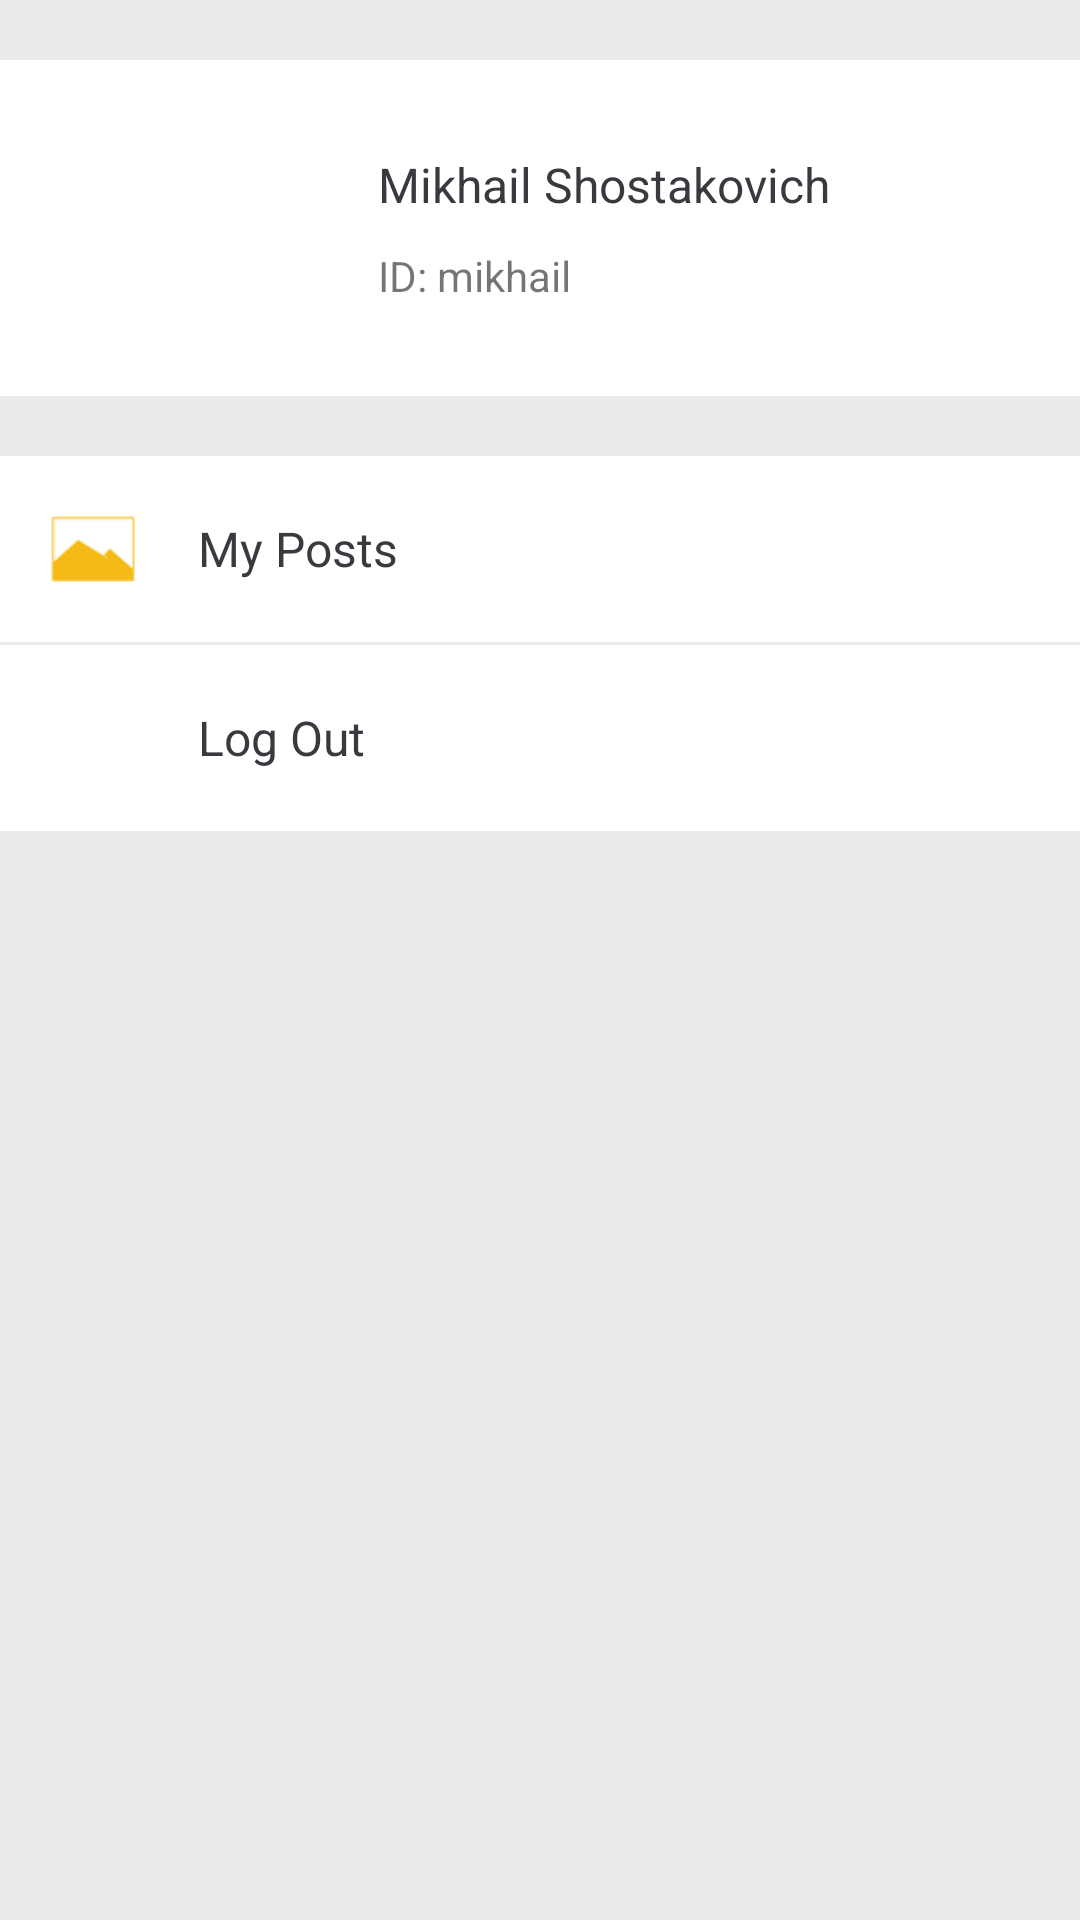

Produce the Android XML layout that renders to this screen, including the resource entries it uses.
<!-- AndroidManifest.xml: application theme AppTheme -->
<!-- res/layout/fragment_profile.xml -->
<LinearLayout xmlns:android="http://schemas.android.com/apk/res/android"
    xmlns:tools="http://schemas.android.com/tools"
    android:layout_width="match_parent"
    android:layout_height="match_parent"
    android:orientation="vertical"
    tools:context="com.brasco.simwechat.fragment.ProfileFragment"
    android:background="@color/chatBackground">

    <LinearLayout
        android:id="@+id/button_profile"
        android:layout_width="match_parent"
        android:layout_height="wrap_content"
        android:layout_marginTop="20dp"
        android:orientation="horizontal"
        android:paddingLeft="@dimen/activity_horizontal_margin"
        android:paddingRight="@dimen/activity_horizontal_margin"
        android:paddingTop="@dimen/activity_vertical_margin"
        android:paddingBottom="@dimen/activity_vertical_margin"
        android:background="@color/inputBackground">
        <ImageView
            android:id="@+id/profile_image"
            android:layout_width="80dp"
            android:layout_height="80dp"
            android:layout_gravity="center_vertical"
            android:scaleType="centerCrop"
            android:focusableInTouchMode="false"/>
        <LinearLayout
            android:layout_width="match_parent"
            android:layout_height="wrap_content"
            android:layout_gravity="center_vertical"
            android:layout_marginLeft="30dp"
            android:orientation="vertical">
            <LinearLayout
                android:layout_width="wrap_content"
                android:layout_height="wrap_content"
                android:layout_marginBottom="10dp">
                <TextView
                    android:id="@+id/profile_name"
                    android:layout_width="match_parent"
                    android:layout_height="wrap_content"
                    android:text="Mikhail Shostakovich"
                    android:textSize="16sp"
                    android:textColor="@color/textViewColor"
                    android:focusableInTouchMode="false"/>
            </LinearLayout>
            <LinearLayout
                android:layout_width="wrap_content"
                android:layout_height="wrap_content">
                <TextView
                    android:layout_width="wrap_content"
                    android:layout_height="wrap_content"
                    android:text="ID: "
                    android:focusableInTouchMode="false"/>
                <TextView
                    android:id="@+id/txt_id"
                    android:layout_width="wrap_content"
                    android:layout_height="wrap_content"
                    android:text="mikhail"
                    android:focusableInTouchMode="false"/>
            </LinearLayout>
        </LinearLayout>
    </LinearLayout>

    <LinearLayout
        android:id="@+id/button_post"
        android:layout_width="match_parent"
        android:layout_height="wrap_content"
        android:orientation="horizontal"
        android:layout_marginTop="20dp"
        android:background="@color/inputBackground"
        android:paddingLeft="@dimen/activity_horizontal_margin"
        android:paddingRight="@dimen/activity_horizontal_margin"
        android:paddingTop="@dimen/activity_vertical_margin"
        android:paddingBottom="@dimen/activity_vertical_margin" >
        <ImageView
            android:layout_width="30dp"
            android:layout_height="30dp"
            android:layout_gravity="center_vertical"
            android:src="@drawable/button_my_post"
            android:focusableInTouchMode="false"/>
        <TextView
            android:layout_width="wrap_content"
            android:layout_height="wrap_content"
            android:layout_gravity="center_vertical"
            android:layout_marginLeft="20dp"
            android:text="My Posts"
            android:textColor="@color/textViewColor"
            android:textSize="16sp"
            android:focusableInTouchMode="false"/>
    </LinearLayout>
    <LinearLayout xmlns:android="http://schemas.android.com/apk/res/android"
        android:layout_width="match_parent"
        android:layout_height="1dp"
        android:background="@color/chatBackground"/>
    <LinearLayout
        android:id="@+id/button_logout"
        android:layout_width="match_parent"
        android:layout_height="wrap_content"
        android:orientation="horizontal"
        android:background="@color/inputBackground"
        android:paddingLeft="@dimen/activity_horizontal_margin"
        android:paddingRight="@dimen/activity_horizontal_margin"
        android:paddingTop="@dimen/activity_vertical_margin"
        android:paddingBottom="@dimen/activity_vertical_margin" >
        <ImageView
            android:layout_width="30dp"
            android:layout_height="30dp"
            android:layout_gravity="center_vertical"
            android:focusableInTouchMode="false"/>
        <TextView
            android:layout_width="wrap_content"
            android:layout_height="wrap_content"
            android:layout_gravity="center_vertical"
            android:layout_marginLeft="20dp"
            android:text="Log Out"
            android:textColor="@color/textViewColor"
            android:textSize="16sp"
            android:focusableInTouchMode="false"/>
    </LinearLayout>

</LinearLayout>
<!-- resources referenced by this layout -->
<resources>
  <color name="chatBackground">#ebebeb</color>
  <color name="inputBackground">#fff</color>
  <color name="textViewColor">#393a3f</color>
  <dimen name="activity_horizontal_margin">16dp</dimen>
  <dimen name="activity_vertical_margin">16dp</dimen>
  <!-- drawable button_my_post: png bitmap (drawable, 4570 bytes) -->
  <style name="AppTheme" parent="Theme.AppCompat.Light.DarkActionBar">
          
          <item name="colorPrimary">@color/colorPrimary</item>
          <item name="colorPrimaryDark">@color/colorPrimaryDark</item>
          <item name="colorAccent">@color/colorAccent</item>
      </style>
  <color name="colorPrimary">#f4ba16</color>
  <color name="colorPrimaryDark">#efaa10</color>
  <color name="colorAccent">#e69912</color>
</resources>
